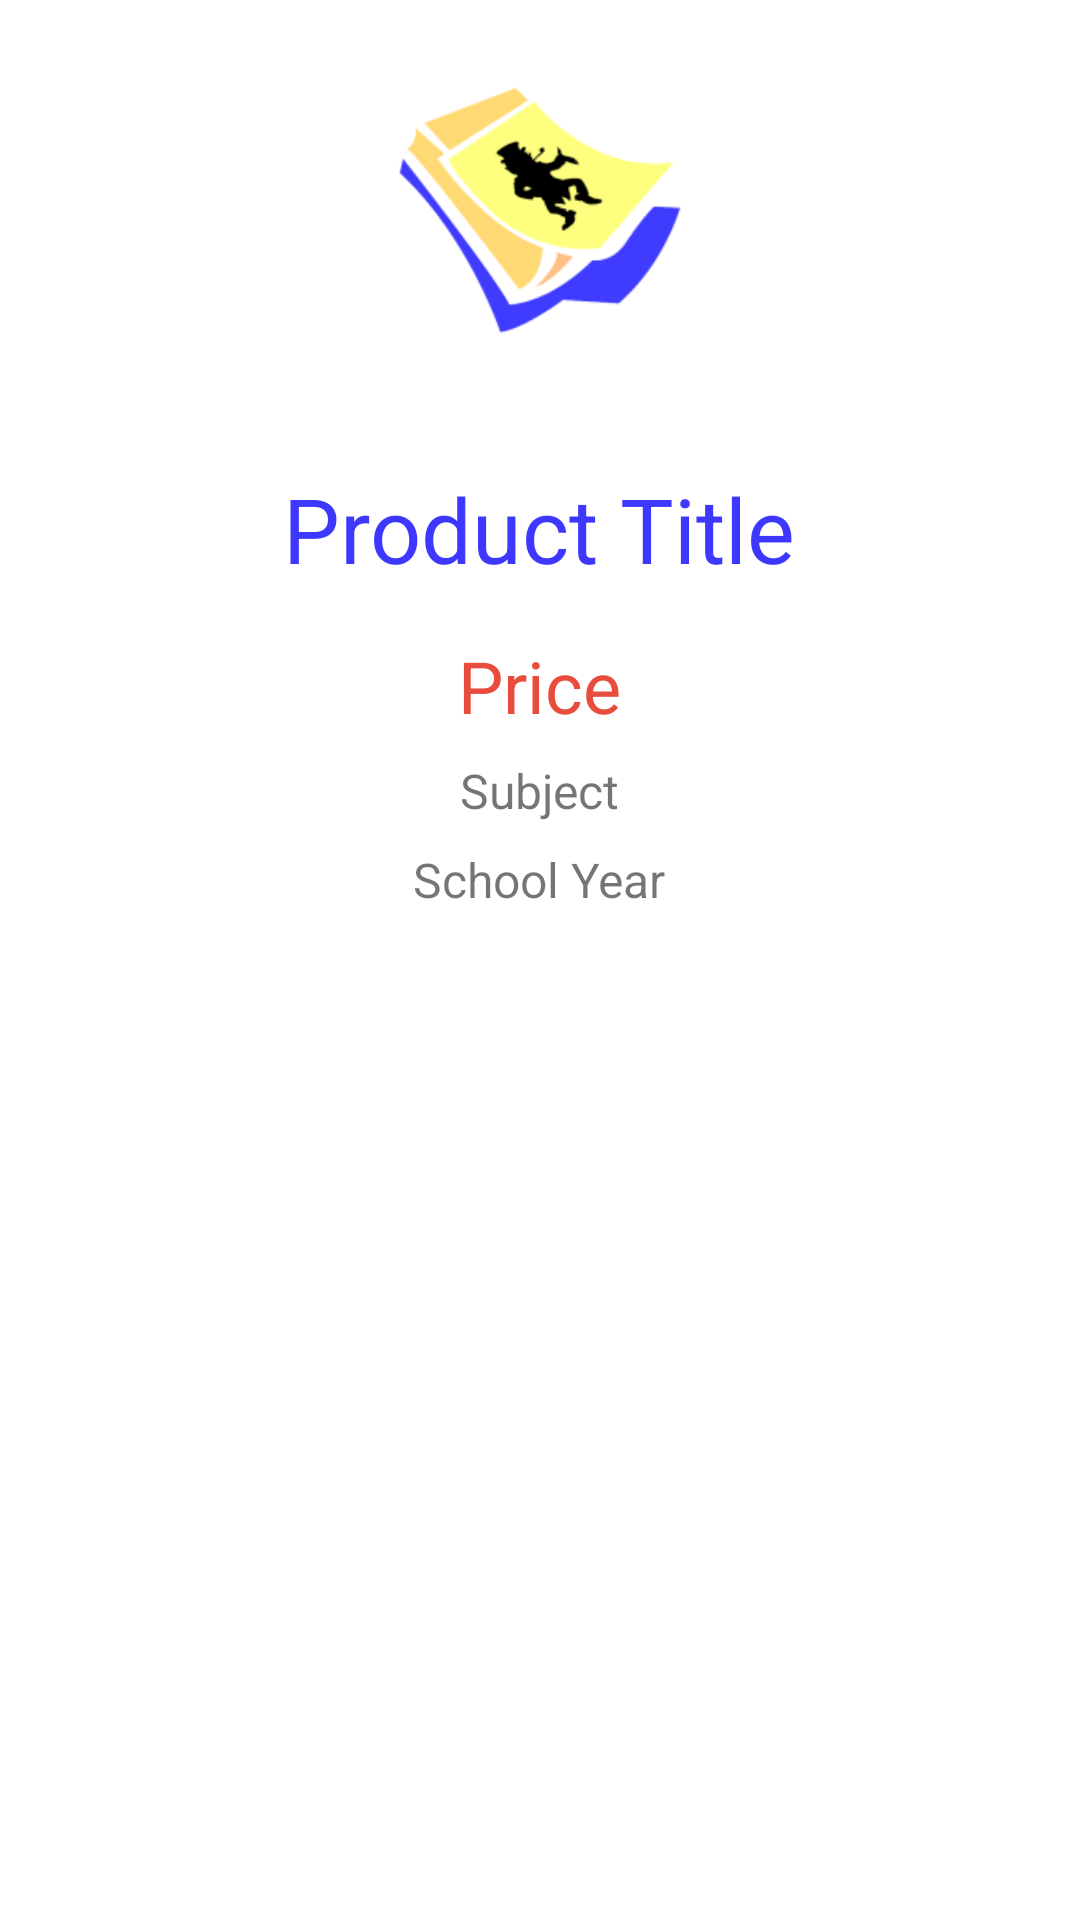

Write the Android layout XML for this screen, with the resource values it uses.
<!-- AndroidManifest.xml: application theme Theme.LepreNotesApp -->
<!-- res/layout/activity_detail_note.xml -->
<?xml version="1.0" encoding="utf-8"?>
<androidx.constraintlayout.widget.ConstraintLayout
    xmlns:android="http://schemas.android.com/apk/res/android"
    xmlns:app="http://schemas.android.com/apk/res-auto"
    xmlns:tools="http://schemas.android.com/tools"
    android:layout_width="match_parent"
    android:layout_height="match_parent"
    tools:context=".view.DetailNoteActivity">

    <LinearLayout
        android:layout_width="match_parent"
        android:layout_height="match_parent"
        android:orientation="vertical">

        <ImageView
            android:id="@+id/product_image"
            android:layout_width="170dp"
            android:layout_height="140dp"
            android:layout_gravity="center_horizontal"
            android:scaleType="centerCrop"
            app:srcCompat="@mipmap/ic_launcher_leprenotes_foreground" />

        <TextView
            android:id="@+id/product_title"
            android:layout_width="wrap_content"
            android:layout_height="wrap_content"
            android:layout_gravity="center_horizontal"
            android:layout_marginTop="16dp"
            android:gravity="center_horizontal"
            android:text="Product Title"
            android:textSize="30sp"
            android:textColor="@color/bluelepre"/>

        <TextView
            android:id="@+id/product_price"
            android:layout_width="wrap_content"
            android:layout_height="wrap_content"
            android:layout_gravity="center_horizontal"
            android:layout_marginTop="16dp"
            android:text="Price"
            android:textSize="24sp"
            android:textColor="#E74C3C"/>

        <TextView
            android:id="@+id/product_subject"
            android:layout_width="wrap_content"
            android:layout_height="wrap_content"
            android:layout_gravity="center_horizontal"
            android:layout_marginTop="8dp"
            android:text="Subject"
            android:textSize="16sp" />

        <TextView
            android:id="@+id/product_schoolyear"
            android:layout_width="wrap_content"
            android:layout_height="wrap_content"
            android:layout_gravity="center_horizontal"
            android:layout_marginTop="8dp"
            android:text="School Year"
            android:textSize="16sp" />
    </LinearLayout>

</androidx.constraintlayout.widget.ConstraintLayout>
<!-- resources referenced by this layout -->
<resources>
  <color name="bluelepre">#3e38ff</color>
  <!-- mipmap ic_launcher_leprenotes_foreground: png bitmap (mipmap-hdpi, 5168 bytes) -->
  <style name="Theme.LepreNotesApp" parent="Theme.MaterialComponents.DayNight.DarkActionBar">
          
          <item name="colorPrimary">@color/bluelepre</item>
          <item name="colorPrimaryVariant">@color/purple_700</item>
          <item name="colorOnPrimary">@color/white</item>
          
          <item name="colorSecondary">@color/teal_200</item>
          <item name="colorSecondaryVariant">@color/teal_700</item>
          <item name="colorOnSecondary">@color/black</item>
          
          <item name="android:statusBarColor">?attr/colorPrimaryVariant</item>
          
      </style>
  <color name="purple_700">#FF3700B3</color>
  <color name="white">#FFFFFFFF</color>
  <color name="teal_200">#FF03DAC5</color>
  <color name="teal_700">#FF018786</color>
  <color name="black">#FF000000</color>
</resources>
